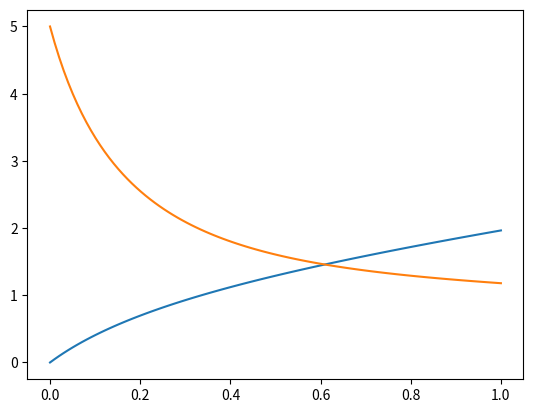

Recreate this plot in Python.
import numpy as np
import matplotlib.pyplot as plt
import scipy as sp
from scipy.integrate import odeint
from scipy.integrate import solve_ivp

# following tutorial
# https://www.youtube.com/watch?v=MM3cBamj1Ms


# coupled first_order ODE
#y1' = y1 + y2^2 + 3x
#y2' = 3y1 + y2^3 - cos(x)
# y1(0) = (0)
# y2(0) = 0
# x is our independent variable (kinda like t)

# S = (y1, y2)
# dS/dx = (dy1/dx, dy2/dx)
# just want our vector from its derivative!

# def dSdx(x, S):
#     y1, y2 = S
#     return [y1 + y2**2 + 3*x,
#             3*y1 + y2**3 - np.cos(x)]
# y1_0 = 0
# y2_0 = 0
# S_0 = (y1_0, y2_0)




# Second Order ODE
# say x'' = -x'^2 + sin(x)
#
# We will convert 2nd order ODE to first order!
# x' = v
# v' = -v^2 + sin(x)
# boom! we've got two equations now!
# We know S = (x', v') = (v, -v^2 + sin(x))
def dSdx(x, S):
    x, v = S
    return [v,
            -v**2 + np.sin(x)]

x_0 = 0
v_0 = 5
S_0 = (x_0, v_0)




if __name__ == "__main__":
    # setup what x will be!
    x = np.linspace(0, 1, 100)

    # ODE Int more oldschool, uses Fortran
    # solve_ivp more flexible

    # sol_m1 = odeint(dvdt, y0=v0, t=t, tfirst=True)
    # sol_m2 = solve_ivp(dvdt, t_span=(0, max(t)), y0=[v0], t_eval=t)

    sol = odeint(dSdx, y0=S_0, t=x, tfirst=True)

    x_sol = sol.T[0]
    v_sol = sol.T[1]

    # first parameter is velocity
    # print(sol_m1.T[0])

    print(sol)

    # v_sol_m1 = sol_m1.T[0]
    # v_sol_m2 = sol_m2.y[0]

    plt.plot(x, x_sol)
    plt.plot(x, v_sol)
    # plt.ylabel('$v(t)$', fontsize=22)
    # plt.xlabel('$t$', fontsize=22)
    plt.show()
